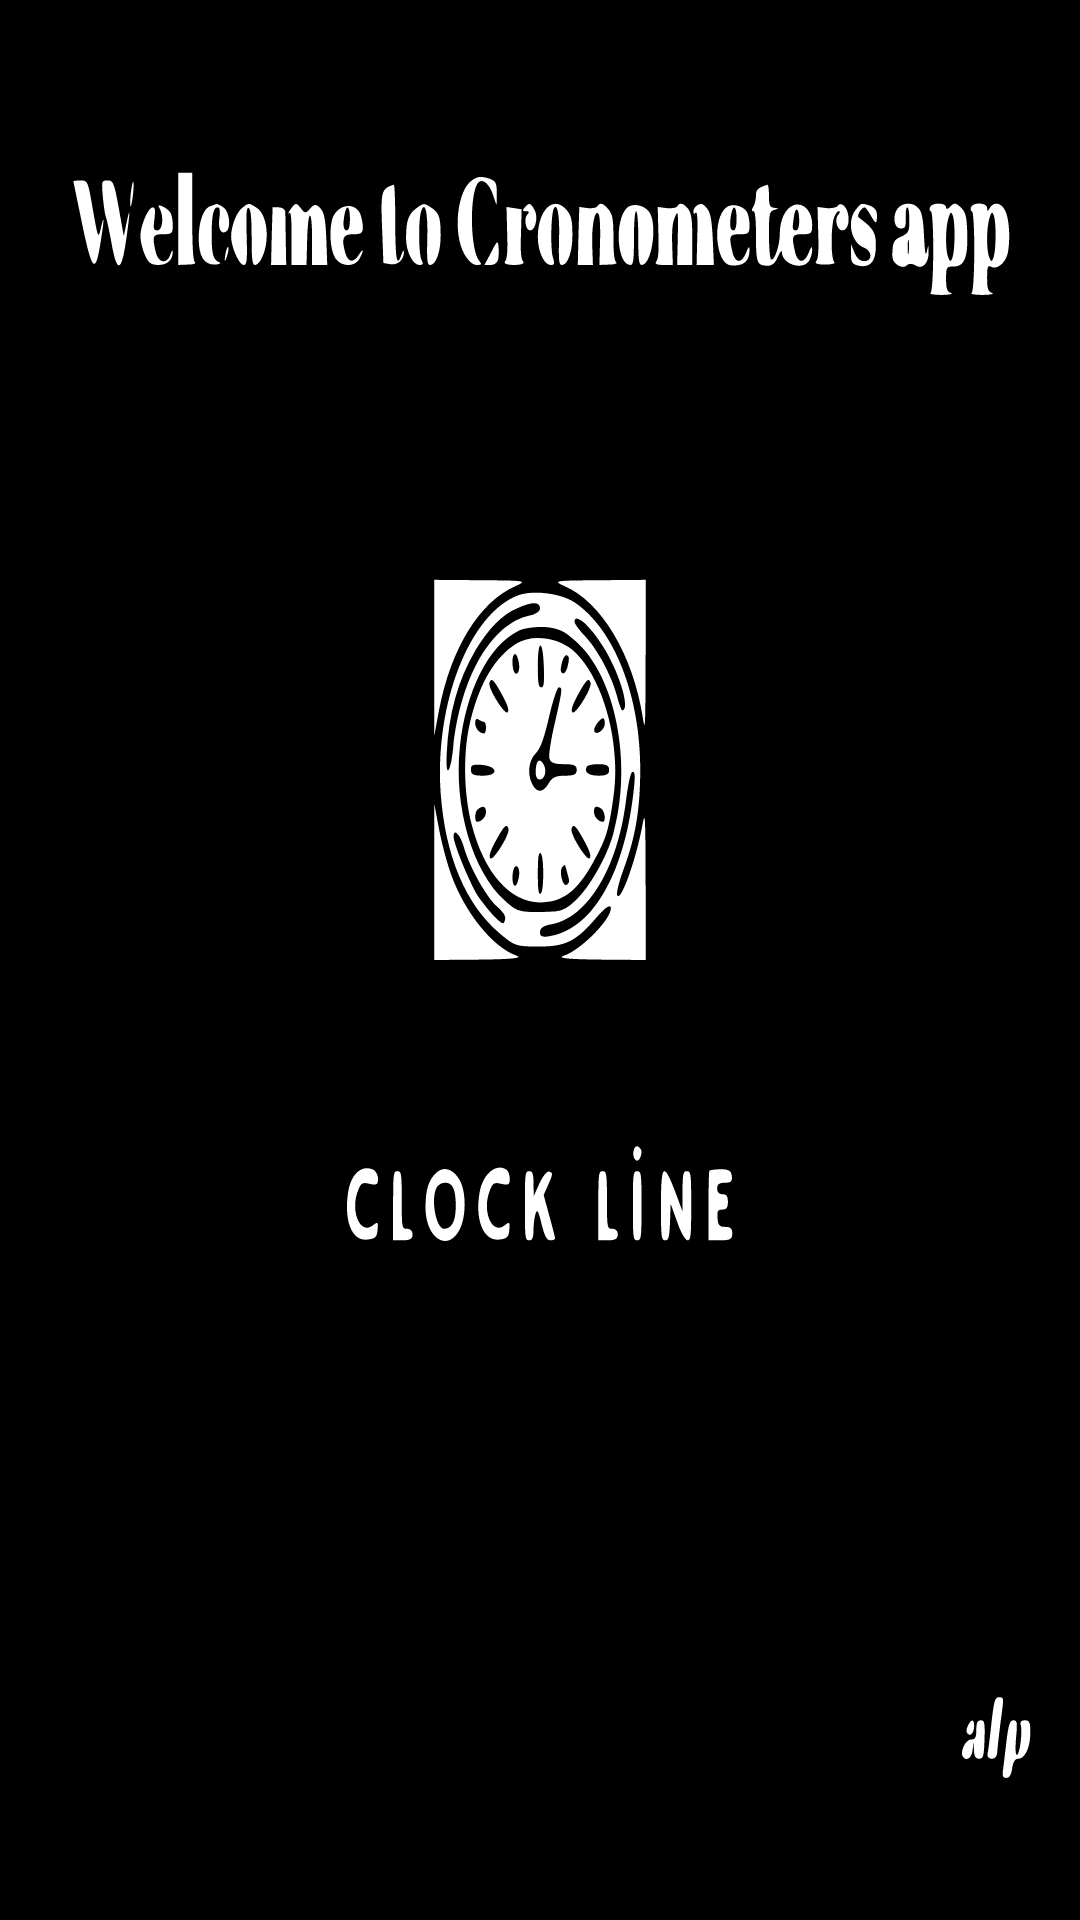

Reconstruct the res/layout file that produces this screen, plus the resources it refers to.
<!-- AndroidManifest.xml: application theme Theme.WithKotlinChronometer -->
<!-- res/layout/activity_main.xml -->
<?xml version="1.0" encoding="utf-8"?>
<androidx.constraintlayout.widget.ConstraintLayout xmlns:android="http://schemas.android.com/apk/res/android"
    xmlns:app="http://schemas.android.com/apk/res-auto"
    xmlns:tools="http://schemas.android.com/tools"
    android:layout_width="match_parent"
    android:layout_height="match_parent"
    tools:context=".MainActivity"
    android:background="@drawable/clock_splash"/>
<!-- resources referenced by this layout -->
<resources>
  <!-- drawable clock_splash: vector/xml drawable (drawable, 16947 chars, omitted) -->
  <style name="Theme.WithKotlinChronometer" parent="Theme.MaterialComponents.DayNight.DarkActionBar">
          
          <item name="colorPrimary">@color/purple_500</item>
          <item name="colorPrimaryVariant">@color/purple_700</item>
          <item name="colorOnPrimary">@color/white</item>
          
          <item name="colorSecondary">@color/teal_200</item>
          <item name="colorSecondaryVariant">@color/teal_700</item>
          <item name="colorOnSecondary">@color/black</item>
          
          <item name="android:statusBarColor">?attr/colorPrimaryVariant</item>
          
      </style>
  <!-- not gathered from this repository: default colours our renderer supplied (Android Studio template values) -->
  <color name="purple_500">#FF6200EE</color>
  <color name="purple_700">#FF3700B3</color>
  <color name="teal_200">#FF03DAC5</color>
  <color name="teal_700">#FF018786</color>
  <color name="black">#FF000000</color>
  <color name="white">#FFFFFFFF</color>
</resources>
